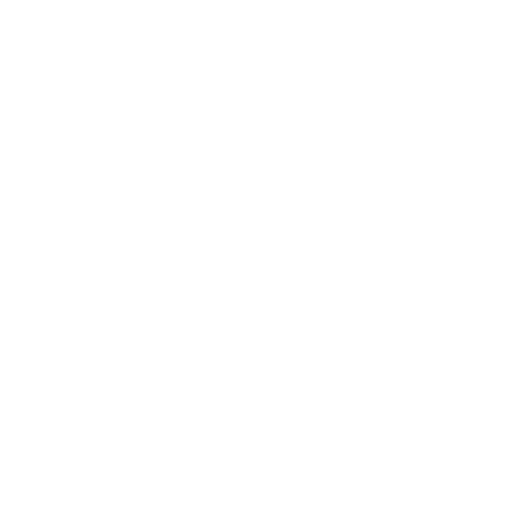
t = 0.00 s
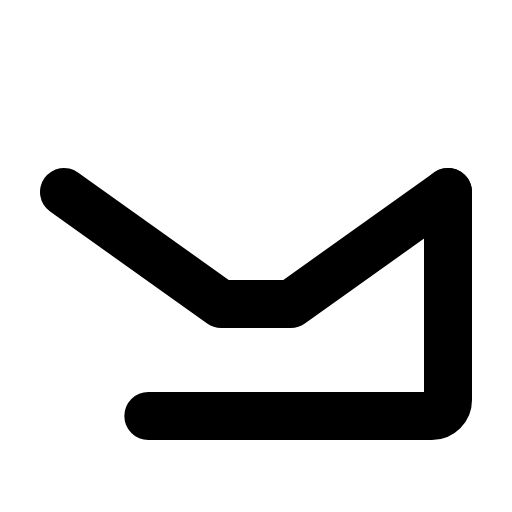
t = 0.38 s
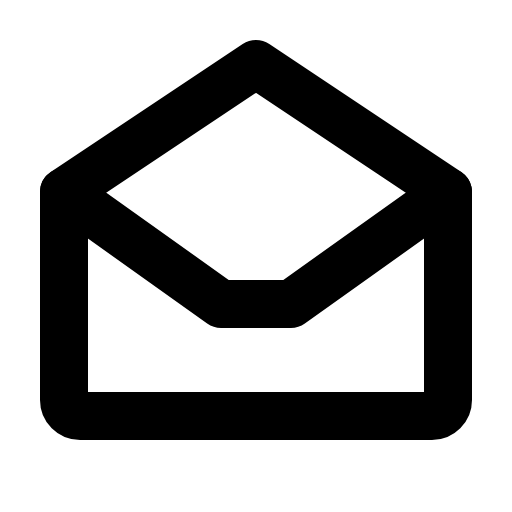
t = 1.13 s
t = 1.50 s: frame unchanged from t = 1.13 s, image omitted
t = 1.88 s: frame unchanged from t = 1.13 s, image omitted
t = 2.63 s: frame unchanged from t = 1.13 s, image omitted

The animated SVG that drew these frames (rendered in a browser with its animation timeline set to each time). Animation: 1 CSS @keyframes rule; one cycle of 3.00 s, repeats indefinitely.

<svg xmlns="http://www.w3.org/2000/svg" viewBox="0 0 256 256">
  <style>
    .draw-line {
      stroke-dasharray: 2000;
      stroke-dashoffset: 0;
    }
    svg:hover .draw-line {
      animation: phosphor-draw-in 3s ease-in-out infinite alternate;
    }
    @keyframes phosphor-draw-in {
      0%   { stroke-dashoffset: 2000; }
      50%  { stroke-dashoffset: 0; }
      100% { stroke-dashoffset: 0; }
    }
  </style><rect width="256" height="256" fill="none"/><path d="M224,96V200a8,8,0,0,1-8,8H40a8,8,0,0,1-8-8V96l96-64Z" fill="none" stroke="currentColor" stroke-linecap="round" stroke-linejoin="round" stroke-width="24" class="draw-line"/><polyline points="224 96 145.46 152 110.55 152 32 96" fill="none" stroke="currentColor" stroke-linecap="round" stroke-linejoin="round" stroke-width="24" class="draw-line"/></svg>
